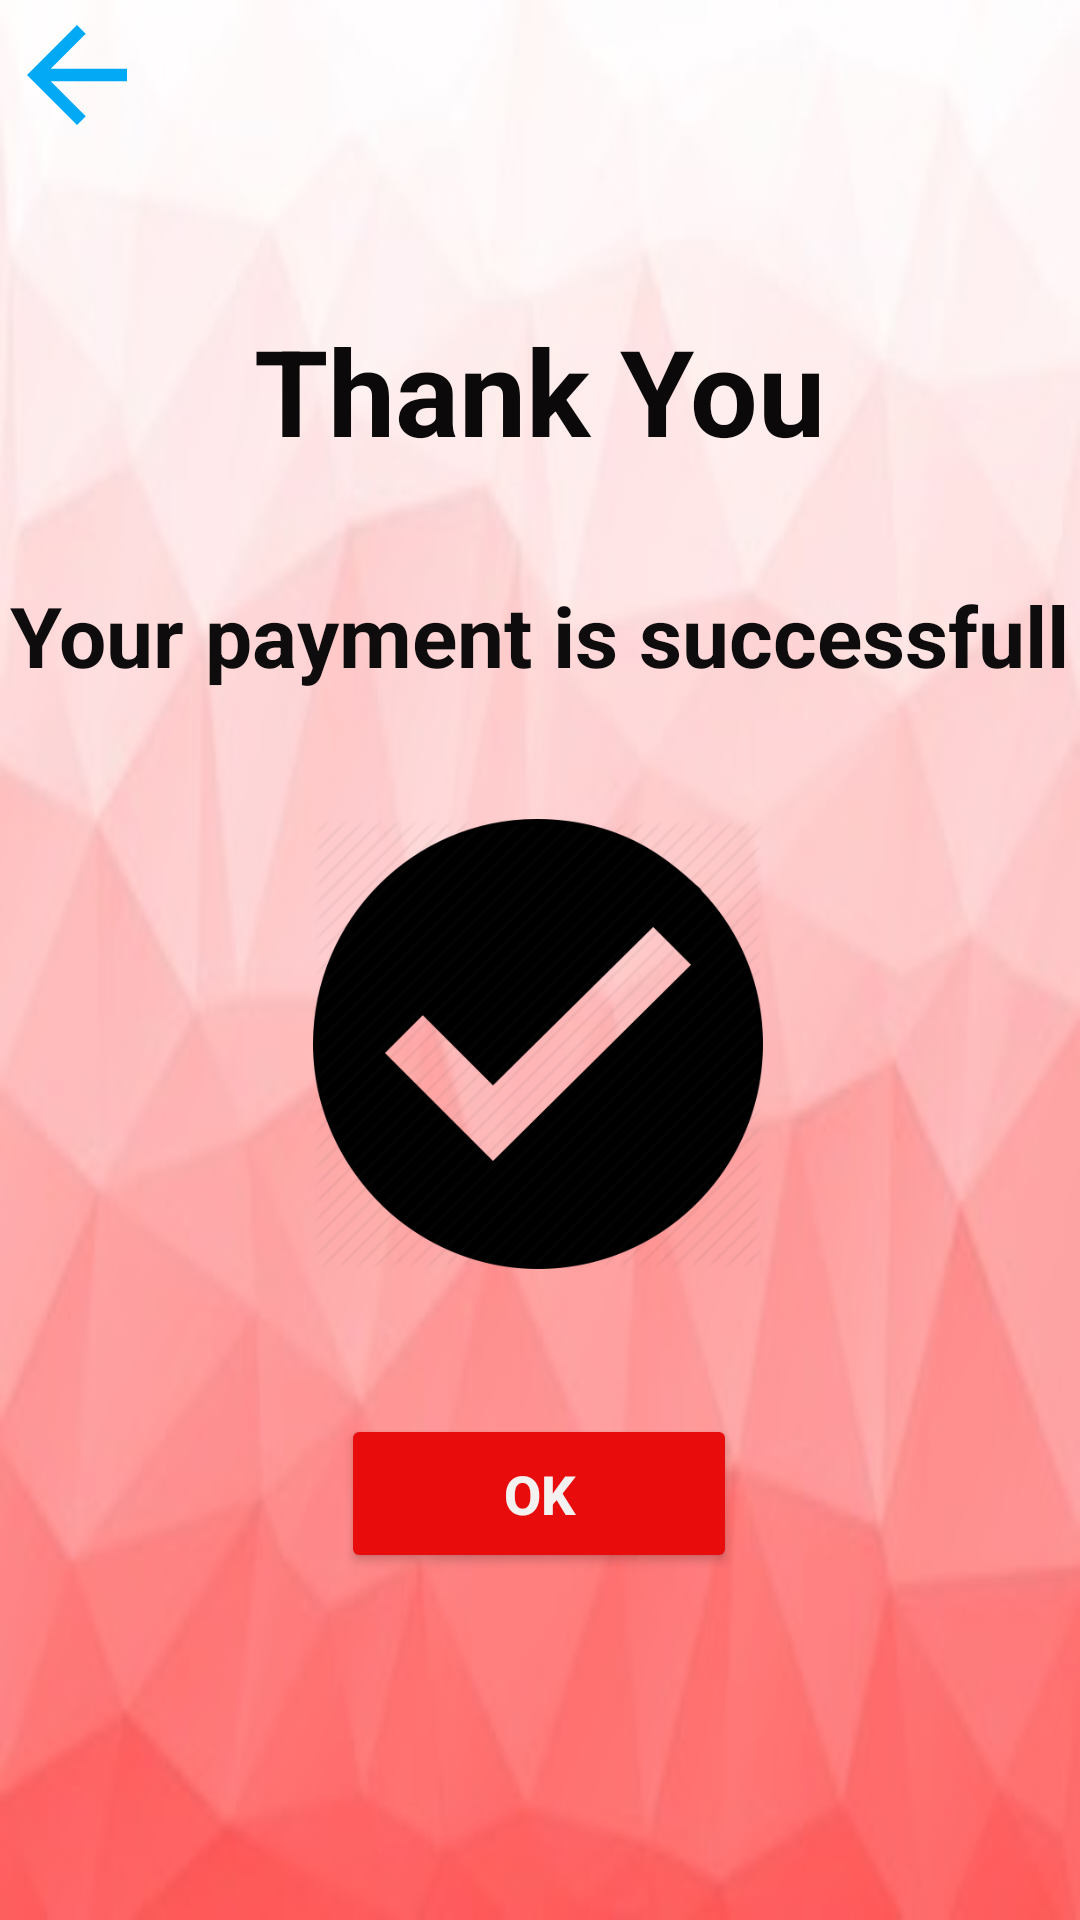

Android layout source for this screen:
<!-- AndroidManifest.xml: application theme Theme.MAD -->
<!-- res/layout/activity_payment4.xml -->
<?xml version="1.0" encoding="utf-8"?>
<androidx.constraintlayout.widget.ConstraintLayout xmlns:android="http://schemas.android.com/apk/res/android"
    xmlns:app="http://schemas.android.com/apk/res-auto"
    xmlns:tools="http://schemas.android.com/tools"
    android:layout_width="match_parent"
    android:layout_height="match_parent"
    tools:context=".payment4"
    android:background="@drawable/background" >

    <TextView
        android:id="@+id/textView2"
        android:layout_width="wrap_content"
        android:layout_height="wrap_content"
        android:text="Thank You"
        android:textColor="#0B0909"
        android:textSize="40sp"
        android:textStyle="bold"
        app:layout_constraintBottom_toBottomOf="parent"
        app:layout_constraintEnd_toEndOf="parent"
        app:layout_constraintStart_toStartOf="parent"
        app:layout_constraintTop_toTopOf="parent"
        app:layout_constraintVertical_bias="0.176" />

    <TextView
        android:id="@+id/tv3"
        android:layout_width="wrap_content"
        android:layout_height="wrap_content"
        android:text="Your payment is successfull"
        android:textColor="#0E0C0C"
        android:textSize="28sp"
        android:textStyle="bold"
        app:layout_constraintBottom_toBottomOf="parent"
        app:layout_constraintEnd_toEndOf="parent"
        app:layout_constraintHorizontal_bias="0.49"
        app:layout_constraintStart_toStartOf="parent"
        app:layout_constraintTop_toTopOf="parent"
        app:layout_constraintVertical_bias="0.32" />

    <Button
        android:id="@+id/btnn2"
        android:layout_width="132dp"
        android:layout_height="53dp"
        android:text="OK"
        android:textColor="#F4F1F1"
        android:textSize="18sp"
        android:textStyle="bold"
        app:backgroundTint="#E80C0C"
        app:layout_constraintBottom_toBottomOf="parent"
        app:layout_constraintEnd_toEndOf="parent"
        app:layout_constraintHorizontal_bias="0.498"
        app:layout_constraintStart_toStartOf="parent"
        app:layout_constraintTop_toTopOf="parent"
        app:layout_constraintVertical_bias="0.803" />

    <ImageView
        android:id="@+id/iv4"
        android:layout_width="50dp"
        android:layout_height="50dp"
        app:layout_constraintBottom_toBottomOf="parent"
        app:layout_constraintEnd_toEndOf="parent"
        app:layout_constraintHorizontal_bias="0.002"
        app:layout_constraintStart_toStartOf="parent"
        app:layout_constraintTop_toTopOf="parent"
        app:layout_constraintVertical_bias="0.0"
        app:srcCompat="@drawable/abc_vector_test"
        app:tint="#03A9F4" />

    <ImageView
        android:id="@+id/imageView3"
        android:layout_width="150dp"
        android:layout_height="150dp"
        app:layout_constraintBottom_toBottomOf="parent"
        app:layout_constraintEnd_toEndOf="parent"
        app:layout_constraintHorizontal_bias="0.497"
        app:layout_constraintStart_toStartOf="parent"
        app:layout_constraintTop_toTopOf="parent"
        app:layout_constraintVertical_bias="0.557"
        app:srcCompat="@drawable/check"/>

</androidx.constraintlayout.widget.ConstraintLayout>
<!-- resources referenced by this layout -->
<resources>
  <!-- drawable background: jpeg bitmap (drawable, 9478 bytes) -->
  <!-- drawable check: png bitmap (drawable-v24, 18546 bytes) -->
  <style name="Theme.MAD" parent="Theme.MaterialComponents.DayNight.DarkActionBar">
          
          <item name="colorPrimary">@color/purple_500</item>
          <item name="colorPrimaryVariant">@color/purple_700</item>
          <item name="colorOnPrimary">@color/white</item>
          
          <item name="colorSecondary">@color/teal_200</item>
          <item name="colorSecondaryVariant">@color/teal_700</item>
          <item name="colorOnSecondary">@color/black</item>
          
          <item name="android:statusBarColor" tools:targetApi="l">?attr/colorPrimaryVariant</item>
          
      </style>
  <!-- not gathered from this repository: default colours our renderer supplied (Android Studio template values) -->
  <color name="purple_500">#FF6200EE</color>
  <color name="purple_700">#FF3700B3</color>
  <color name="teal_200">#FF03DAC5</color>
  <color name="teal_700">#FF018786</color>
  <color name="black">#FF000000</color>
  <color name="white">#FFFFFFFF</color>
</resources>
